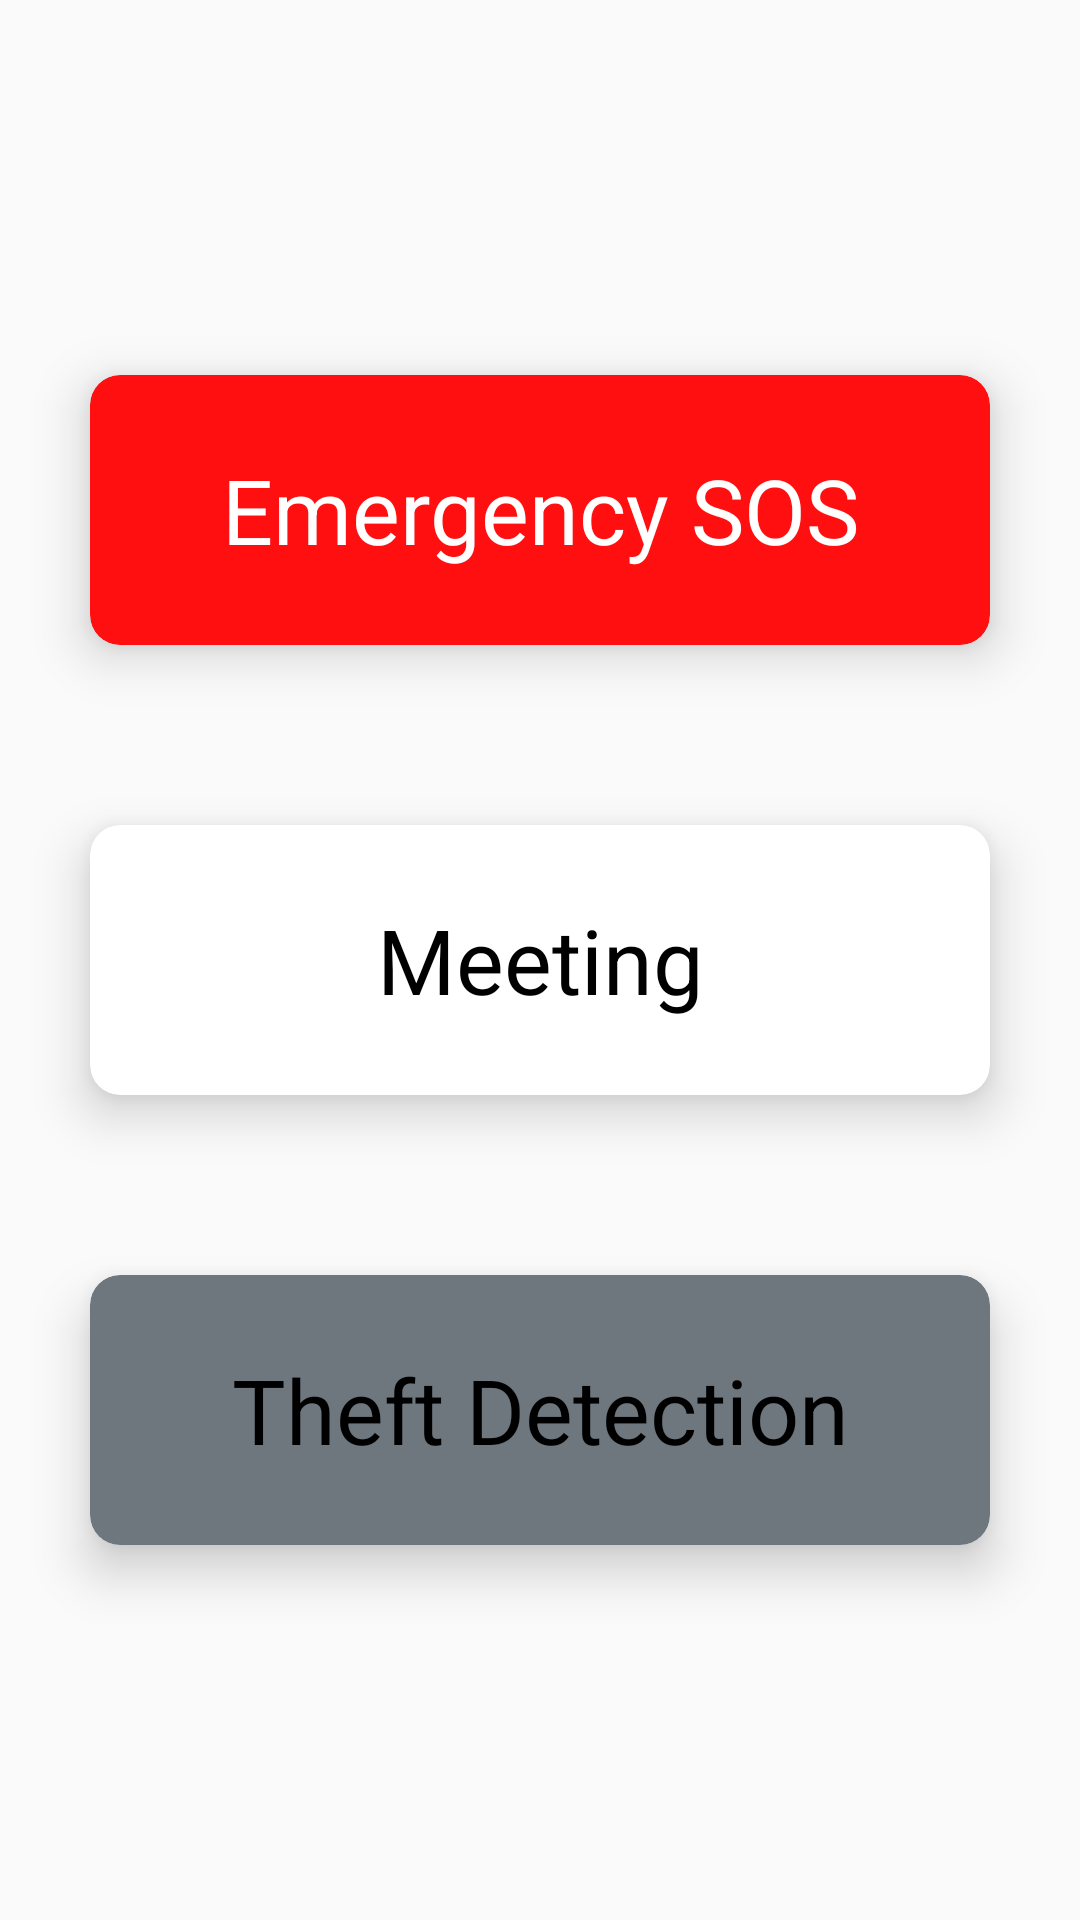

Write the Android layout XML for this screen, with the resource values it uses.
<!-- AndroidManifest.xml: application theme Base.Theme.TriTHEApp -->
<!-- res/layout/activity_second.xml -->
<?xml version="1.0" encoding="utf-8"?>
<RelativeLayout xmlns:android="http://schemas.android.com/apk/res/android"
    xmlns:app="http://schemas.android.com/apk/res-auto"
    xmlns:tools="http://schemas.android.com/tools"
    android:layout_width="match_parent"
    android:layout_height="match_parent"
    android:gravity="center"
    tools:context=".Second">

    <androidx.cardview.widget.CardView
        android:id="@+id/emergency"
        android:layout_margin="30sp"
        android:backgroundTint="#ff0f0f"
        android:layout_width="match_parent"
        android:layout_height="wrap_content"
        app:cardElevation="10sp"
        app:cardCornerRadius="10sp">
        <TextView
            android:layout_width="match_parent"
            android:layout_height="90dp"
            android:text="Emergency SOS"
            android:textColor="@color/white"
            android:textSize="30sp"
            android:gravity="center" />
    </androidx.cardview.widget.CardView>
    <androidx.cardview.widget.CardView
        android:layout_below="@id/emergency"
        android:id="@+id/meeting"
        android:layout_margin="30sp"
        android:layout_width="match_parent"
        android:layout_height="wrap_content"
        app:cardElevation="10sp"
        app:cardCornerRadius="10sp">

        <TextView
            android:layout_width="match_parent"
            android:layout_height="90dp"
            android:text="Meeting"
            android:textColor="@color/black"
            android:textSize="30sp"
            android:gravity="center" />

    </androidx.cardview.widget.CardView>
    <androidx.cardview.widget.CardView
        android:layout_below="@id/meeting"
        android:id="@+id/theft"
        android:layout_margin="30sp"
        android:backgroundTint="#6f777e"
        android:layout_width="match_parent"
        android:layout_height="wrap_content"
        app:cardElevation="10sp"
        app:cardCornerRadius="10sp">

        <TextView
            android:layout_width="match_parent"
            android:layout_height="90dp"
            android:text="Theft Detection"
            android:textColor="@color/black"
            android:textSize="30sp"
            android:gravity="center" />

    </androidx.cardview.widget.CardView>

</RelativeLayout>
<!-- resources referenced by this layout -->
<resources>
  <style name="Base.Theme.TriTHEApp" parent="Theme.AppCompat.Light.DarkActionBar">
          <item name="android:colorPrimary">@color/green</item>
          <item name="colorPrimaryDark">#32CD32</item>
          
          
          <item name="otpViewStyle">@style/OtpWidget.OtpView</item>
      </style>
  <!-- not gathered from this repository: default colours our renderer supplied (Android Studio template values) -->
  <color name="black">#FF000000</color>
  <color name="white">#FFFFFFFF</color>
</resources>
